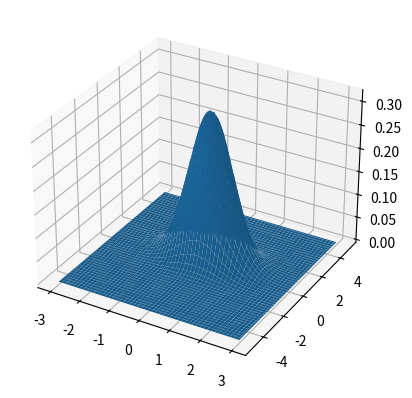

The matplotlib source for this figure:
from mpl_toolkits import mplot3d
import matplotlib.pyplot as plt
from scipy.stats import multivariate_normal
import numpy as np
x = np.linspace(-3, 3, 100)
y = np.linspace(-5, 5, 100)
X, Y = np.meshgrid(x, y)
pos = np.dstack((X, Y))
mu = np.array([0.2, 0.5])
cov = np.array([[.5, 0], [0, .5]])
rv = multivariate_normal(mu, cov)
Z = rv.pdf(pos)
fig = plt.figure()
ax = fig.add_subplot(111, projection='3d')
ax.plot_surface(X, Y, Z)
fig.show()
